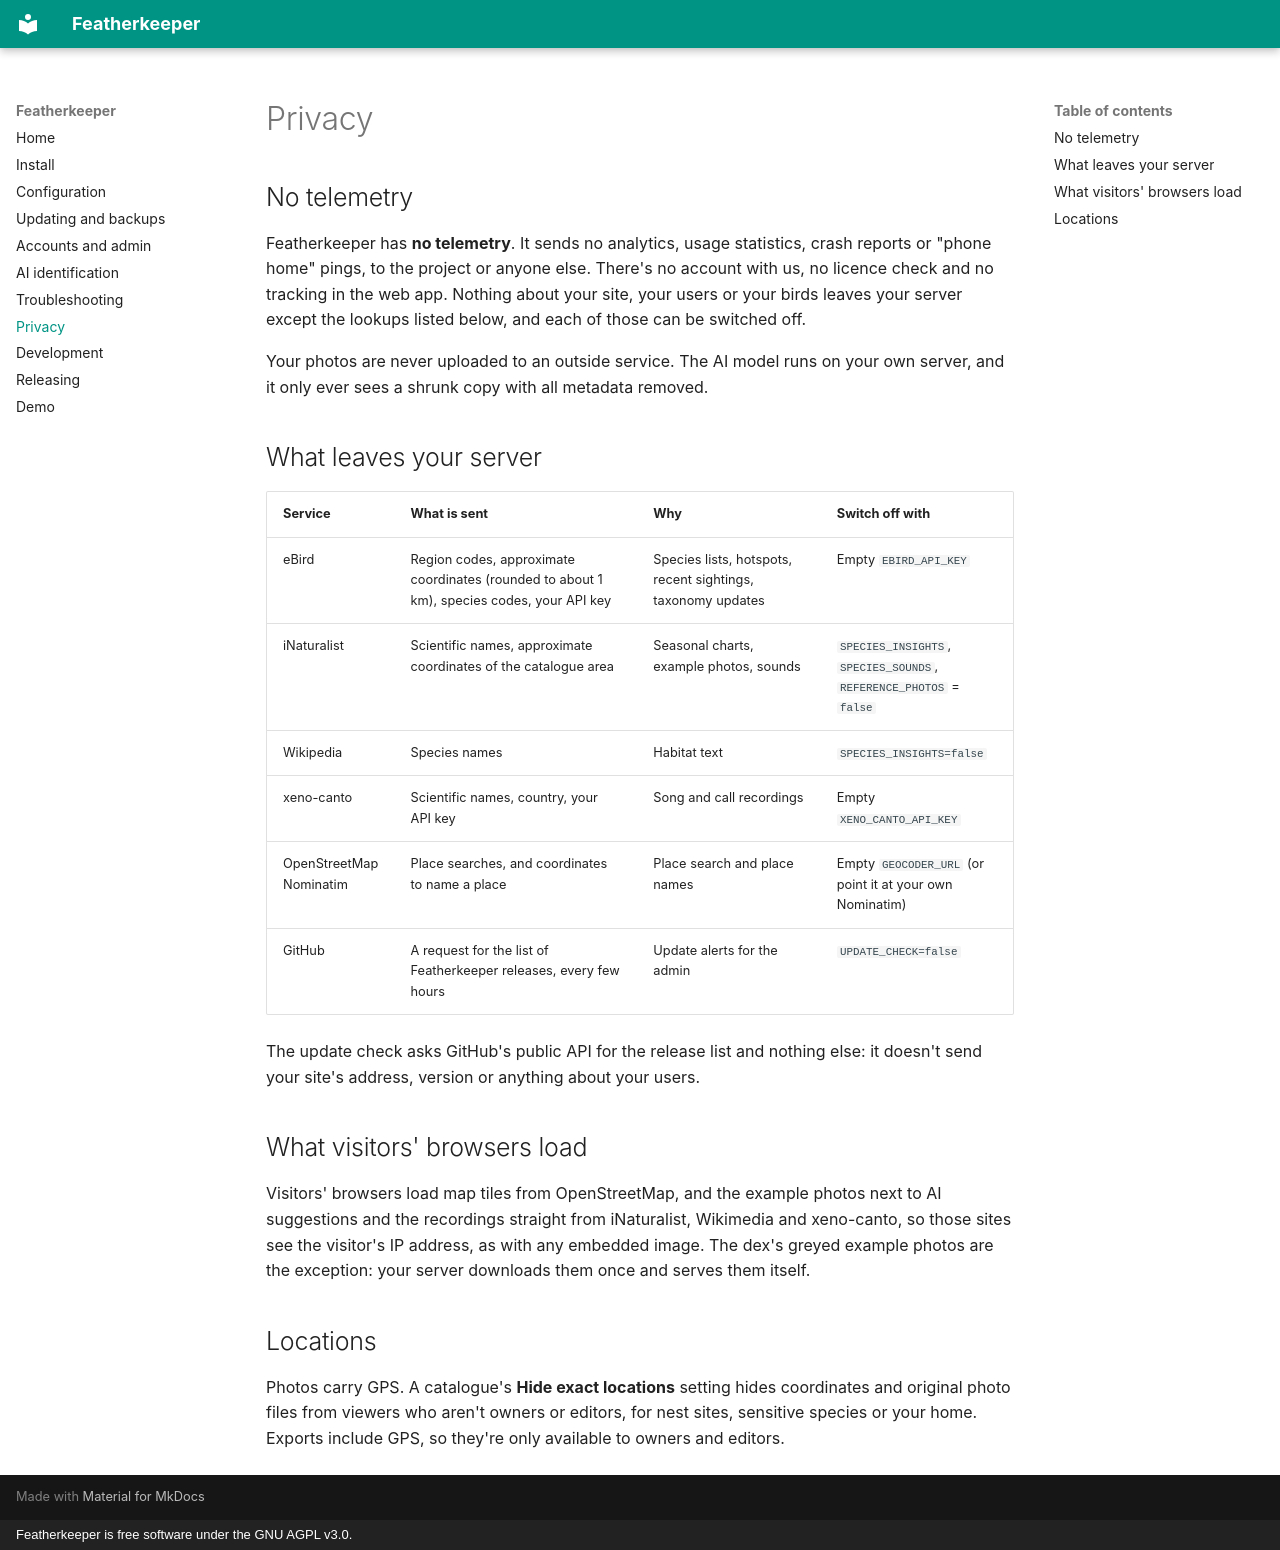

repository: tposella/featherkeeper · page: privacy/index.html · generator: mkdocs · copyright: Featherkeeper is free software under the GNU AGPL v3.0.

# Privacy

## No telemetry

Featherkeeper has **no telemetry**. It sends no analytics, usage statistics, crash reports or
"phone home" pings, to the project or anyone else. There's no account with us, no licence check and no
tracking in the web app. Nothing about your site, your users or your birds leaves your server except
the lookups listed below, and each of those can be switched off.

Your photos are never uploaded to an outside service. The AI model runs on your own server, and it
only ever sees a shrunk copy with all metadata removed.

## What leaves your server

| Service | What is sent | Why | Switch off with |
| --- | --- | --- | --- |
| eBird | Region codes, approximate coordinates (rounded to about 1 km), species codes, your API key | Species lists, hotspots, recent sightings, taxonomy updates | Empty `EBIRD_API_KEY` |
| iNaturalist | Scientific names, approximate coordinates of the catalogue area | Seasonal charts, example photos, sounds | `SPECIES_INSIGHTS`, `SPECIES_SOUNDS`, `REFERENCE_PHOTOS` = `false` |
| Wikipedia | Species names | Habitat text | `SPECIES_INSIGHTS=false` |
| xeno-canto | Scientific names, country, your API key | Song and call recordings | Empty `XENO_CANTO_API_KEY` |
| OpenStreetMap Nominatim | Place searches, and coordinates to name a place | Place search and place names | Empty `GEOCODER_URL` (or point it at your own Nominatim) |
| GitHub | A request for the list of Featherkeeper releases, every few hours | Update alerts for the admin | `UPDATE_CHECK=false` |

The update check asks GitHub's public API for the release list and nothing else: it doesn't send your
site's address, version or anything about your users.

## What visitors' browsers load

Visitors' browsers load map tiles from OpenStreetMap, and the example photos next to AI suggestions
and the recordings straight from iNaturalist, Wikimedia and xeno-canto, so those sites see the
visitor's IP address, as with any embedded image. The dex's greyed example photos are the exception:
your server downloads them once and serves them itself.

## Locations

Photos carry GPS. A catalogue's **Hide exact locations** setting hides coordinates and original photo
files from viewers who aren't owners or editors, for nest sites, sensitive species or your home.
Exports include GPS, so they're only available to owners and editors.
